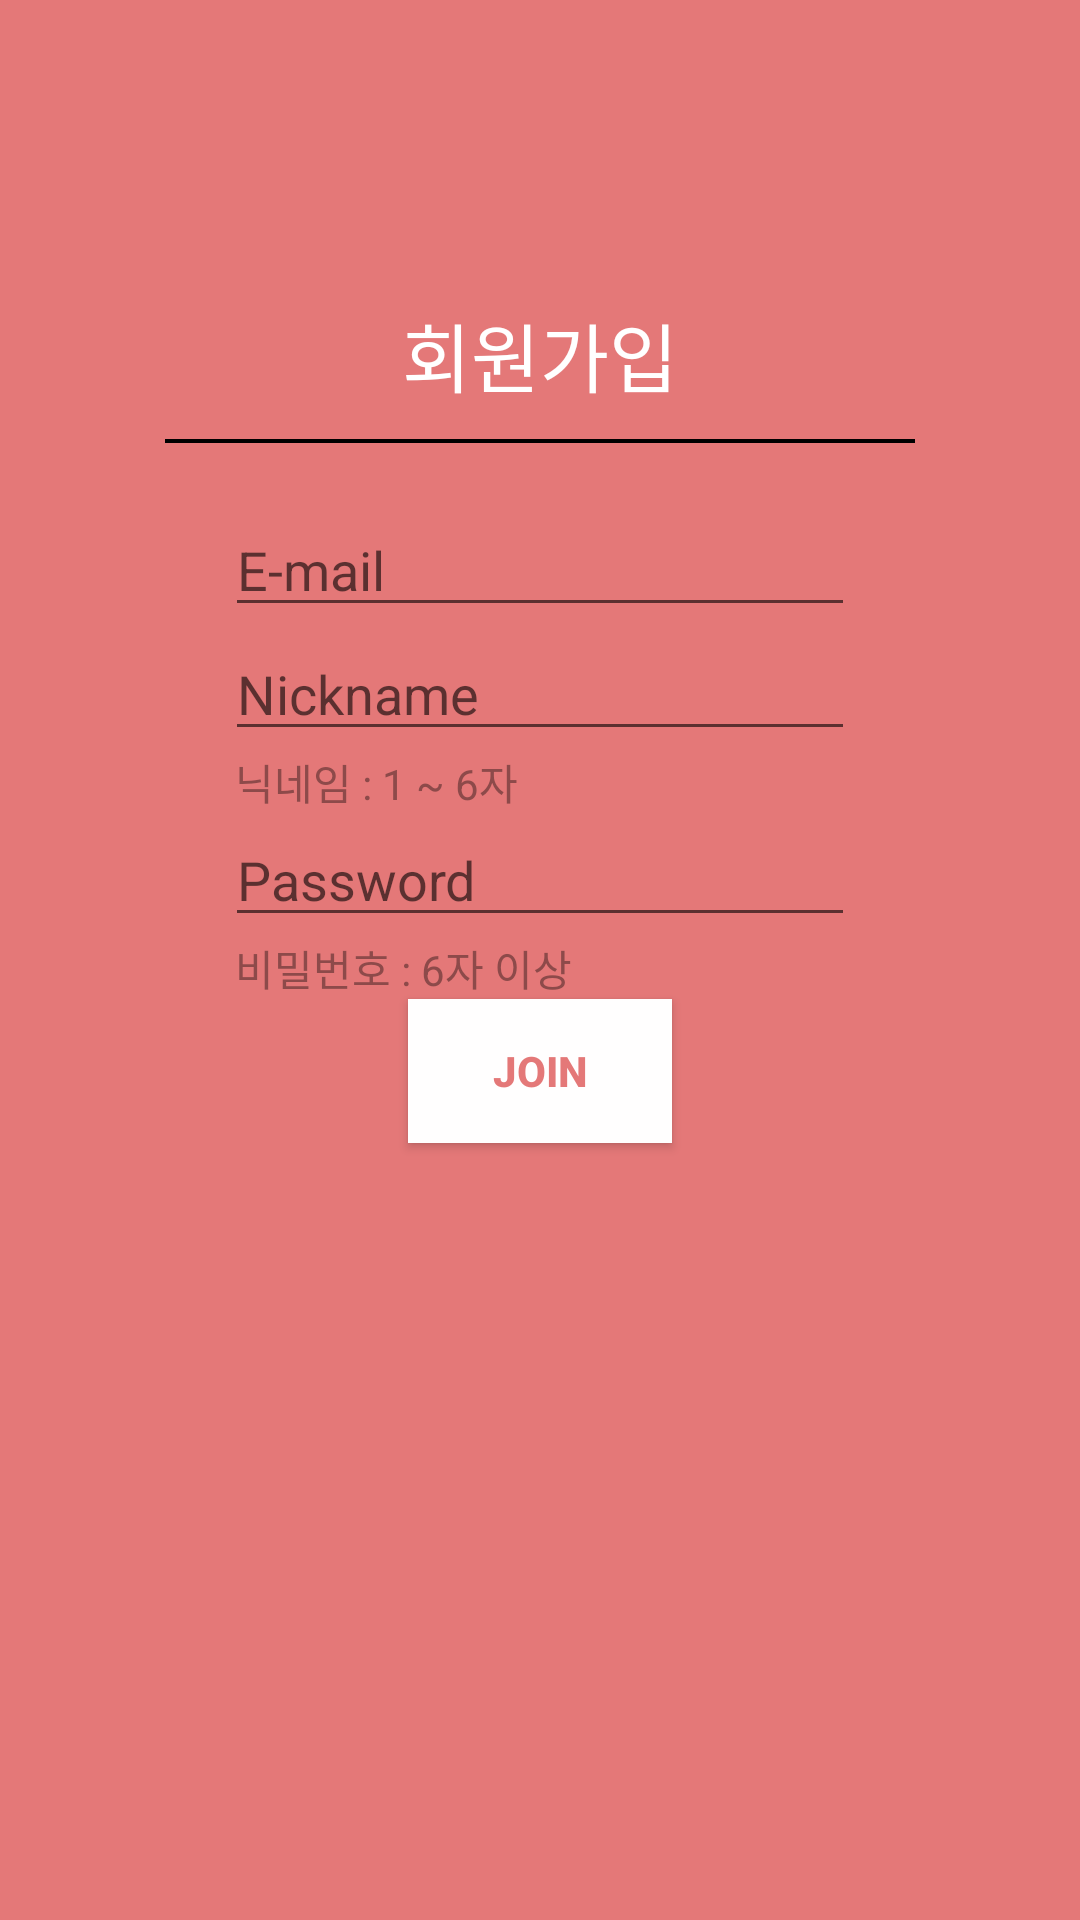

The Android layout XML behind this screen, and the referenced resources:
<!-- AndroidManifest.xml: application theme Theme.MyApplication -->
<!-- res/layout/signup.xml -->
<?xml version="1.0" encoding="utf-8"?>
<LinearLayout xmlns:android="http://schemas.android.com/apk/res/android"
    xmlns:app="http://schemas.android.com/apk/res-auto"
    android:layout_width="match_parent"
    android:layout_height="match_parent"
    android:background="#E47878"
    android:orientation="vertical">


    <TextView
        android:id="@+id/textView_signUpTitle"
        android:layout_width="wrap_content"
        android:layout_height="wrap_content"
        android:layout_gravity="center"
        android:layout_marginTop="100dp"
        android:text="회원가입"
        android:textColor="@android:color/white"
        android:textSize="25sp" />
    ​
    <View
        android:id="@+id/view_line"
        android:layout_width="250dp"
        android:layout_height="1.2dp"
        android:layout_gravity="center"
        android:layout_marginTop="10dp"
        android:layout_marginBottom="20dp"
        android:background="@android:color/black" />
    ​
    <LinearLayout
        android:layout_width="wrap_content"
        android:layout_height="wrap_content"
        android:orientation="vertical"
        android:layout_gravity="center"
        >

        <EditText
            android:id="@+id/editText_email"
            android:layout_width="wrap_content"
            android:layout_height="wrap_content"
            android:layout_gravity="center"
            android:ems="10"
            android:hint="E-mail"
            android:inputType="textEmailAddress"
            android:textColor="@android:color/black" />
        ​
        <EditText
            android:id="@+id/editText_nickname"
            android:layout_width="wrap_content"
            android:layout_height="wrap_content"
            android:layout_gravity="center"
            android:ems="10"
            android:hint="Nickname"
            android:inputType="textPersonName"
            android:maxLength="6"
            android:textColor="@android:color/black" />

        <TextView
            android:layout_width="match_parent"
            android:layout_height="wrap_content"
            android:layout_gravity="center"
            android:text=" 닉네임 : 1 ~ 6자"
            android:textColor="#8d4a4a" />

        <EditText
            android:id="@+id/editText_passWord"
            android:layout_width="wrap_content"
            android:layout_height="wrap_content"
            android:layout_gravity="center"
            android:ems="10"
            android:hint="Password"
            android:inputType="textPassword"
            android:textColor="@android:color/black" />

        <TextView
            android:layout_width="match_parent"
            android:layout_height="wrap_content"
            android:layout_gravity="center"
            android:text=" 비밀번호 : 6자 이상"
            android:textColor="#8d4a4a" />

    </LinearLayout>

    <Button
        android:id="@+id/btn_join"
        android:layout_width="wrap_content"
        android:layout_height="wrap_content"
        android:layout_gravity="center"
        android:background="#FFFFFF"
        android:text="Join"
        android:textStyle="bold"
        android:textColor="#E47878"
        app:backgroundTint="#FFFEFE" />
</LinearLayout>
<!-- resources referenced by this layout -->
<resources>
  <style name="Theme.MyApplication" parent="Theme.MaterialComponents.DayNight.NoActionBar">
          
          <item name="colorPrimary">@color/darkPink</item>
          <item name="colorPrimaryVariant">@color/darkPink</item>
          <item name="colorOnPrimary">@color/white</item>
          
          <item name="colorSecondary">#7EF192</item>
          <item name="colorSecondaryVariant">#2DC897</item>
          <item name="colorOnSecondary">@color/black</item>
          
          <item name="android:statusBarColor" tools:targetApi="l">?attr/colorPrimaryVariant</item>
          
      </style>
  <color name="darkPink">#e47878</color>
  <color name="white">#FFFFFFFF</color>
  <color name="black">#FF000000</color>
</resources>
